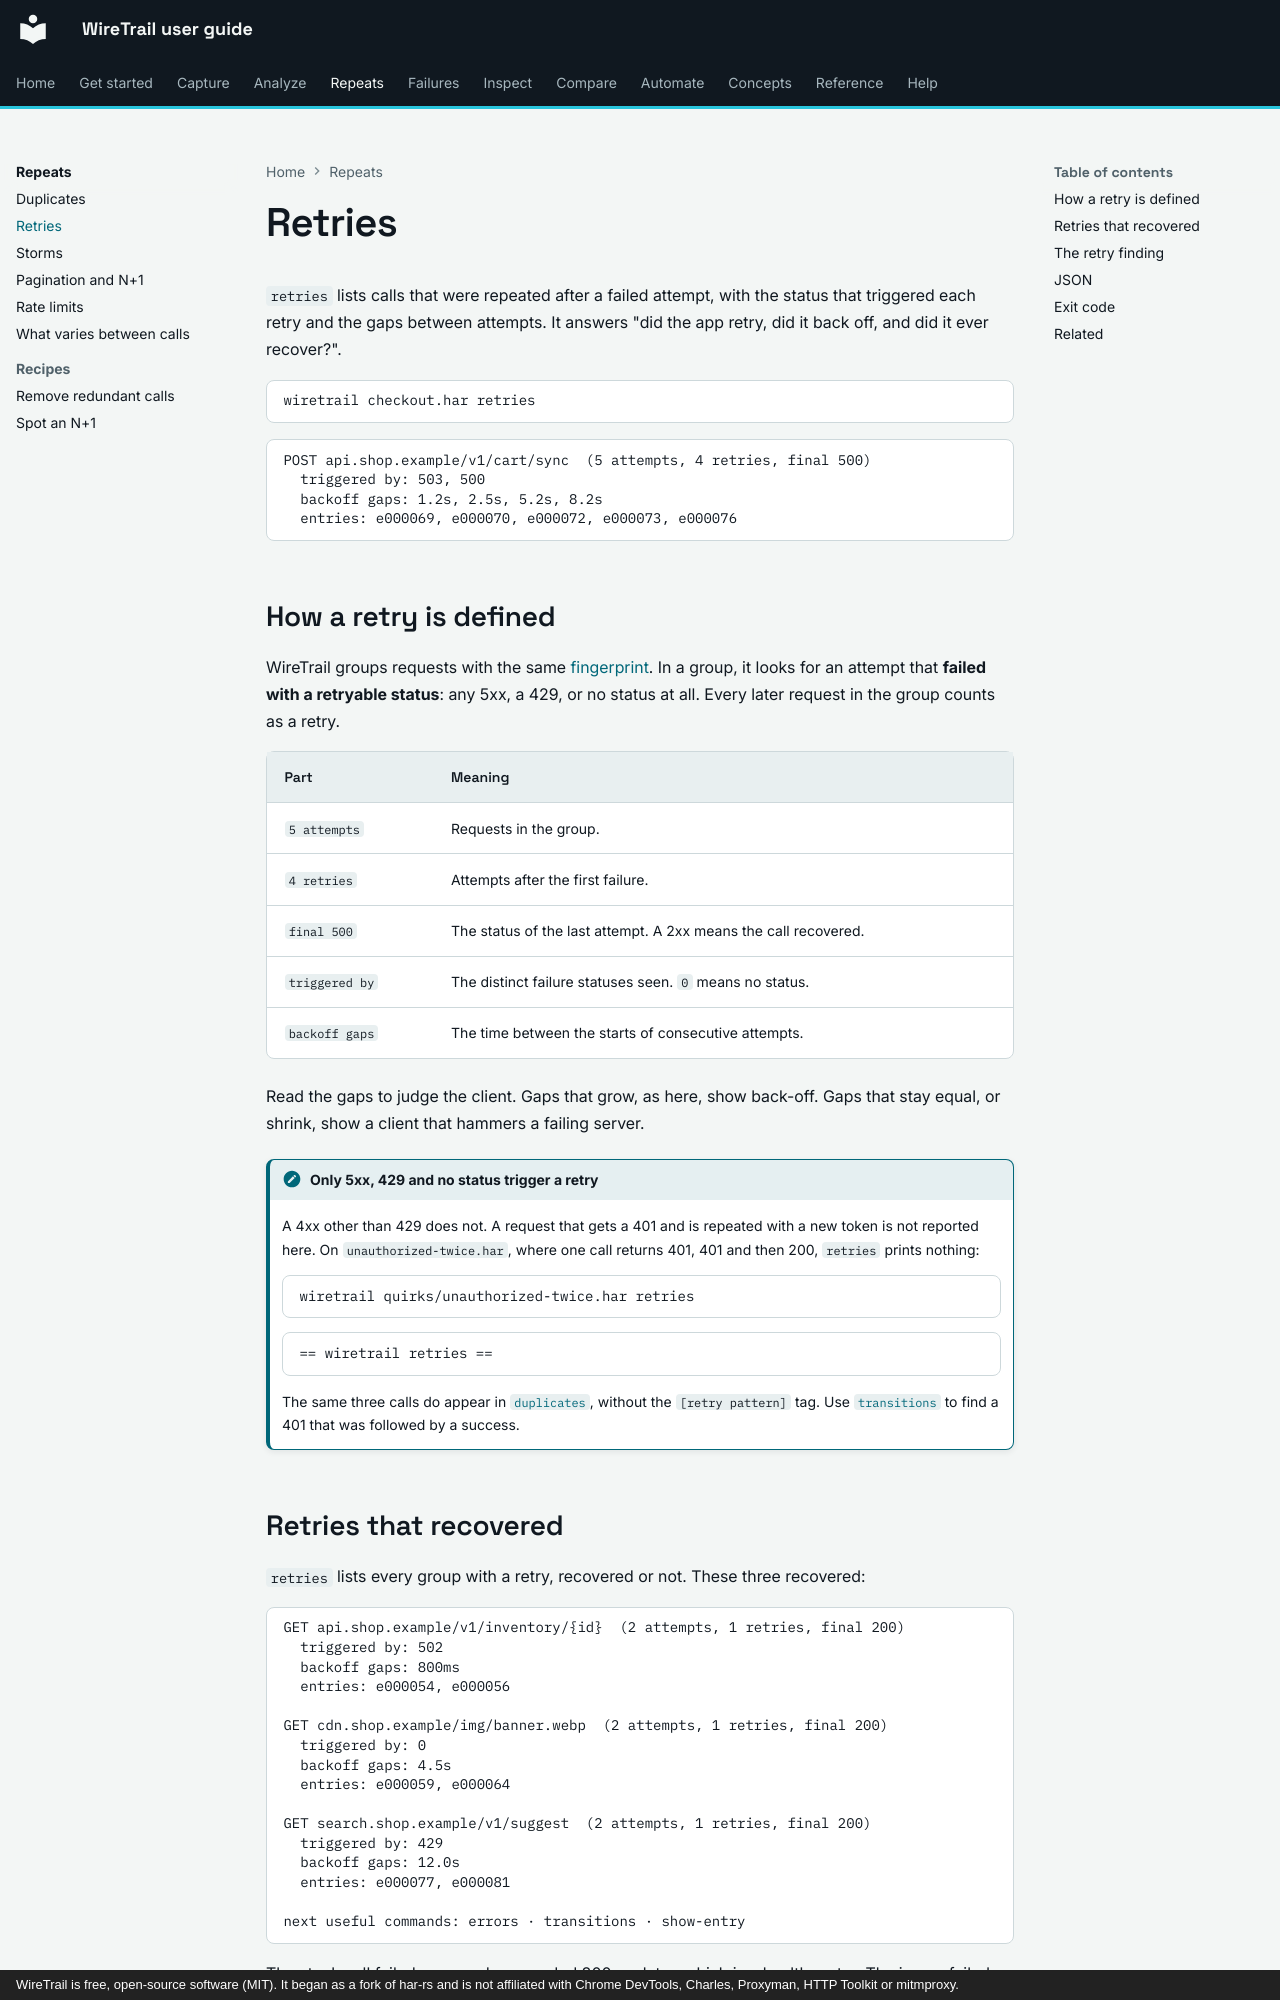

repository: johnneerdael/wiretrail · page: repeats/retries/index.html · generator: mkdocs · copyright: WireTrail is free, open-source software (MIT). It began as a fork of har-rs and is not affiliated with Chrome DevTools, Charles, Proxyman, HTTP Toolkit or mitmproxy.

# Retries

`retries` lists calls that were repeated after a failed attempt, with the status that triggered each
retry and the gaps between attempts. It answers "did the app retry, did it back off, and did it ever
recover?".

```bash
wiretrail checkout.har retries
```

<!-- output: ret-default.txt from="POST api.shop.example/v1/cart/sync" until="GET api.shop.example/v1/inventory" -->
```text
POST api.shop.example/v1/cart/sync  (5 attempts, 4 retries, final 500)
  triggered by: 503, 500
  backoff gaps: 1.2s, 2.5s, 5.2s, 8.2s
  entries: e000069, e000070, e000072, e000073, e000076
```

## How a retry is defined

WireTrail groups requests with the same [fingerprint](duplicates.md#what-a-group-is). In a group, it
looks for an attempt that **failed with a retryable status**: any 5xx, a 429, or no status at all.
Every later request in the group counts as a retry.

| Part | Meaning |
|---|---|
| `5 attempts` | Requests in the group. |
| `4 retries` | Attempts after the first failure. |
| `final 500` | The status of the last attempt. A 2xx means the call recovered. |
| `triggered by` | The distinct failure statuses seen. `0` means no status. |
| `backoff gaps` | The time between the starts of consecutive attempts. |

Read the gaps to judge the client. Gaps that grow, as here, show back-off. Gaps that stay equal, or
shrink, show a client that hammers a failing server.

!!! note "Only 5xx, 429 and no status trigger a retry"
    A 4xx other than 429 does not. A request that gets a 401 and is repeated with a new token is not
    reported here. On `unauthorized-twice.har`, where one call returns 401, 401 and then 200, `retries`
    prints nothing:

    ```bash
    wiretrail quirks/unauthorized-twice.har retries
    ```

    <!-- output: ret-401.txt from="== wiretrail retries" until="next useful" -->
    ```text
    == wiretrail retries ==
    ```

    The same three calls do appear in [`duplicates`](duplicates.md), without the `[retry pattern]` tag.
    Use [`transitions`](../failures/transitions.md) to find a 401 that was followed by a success.
